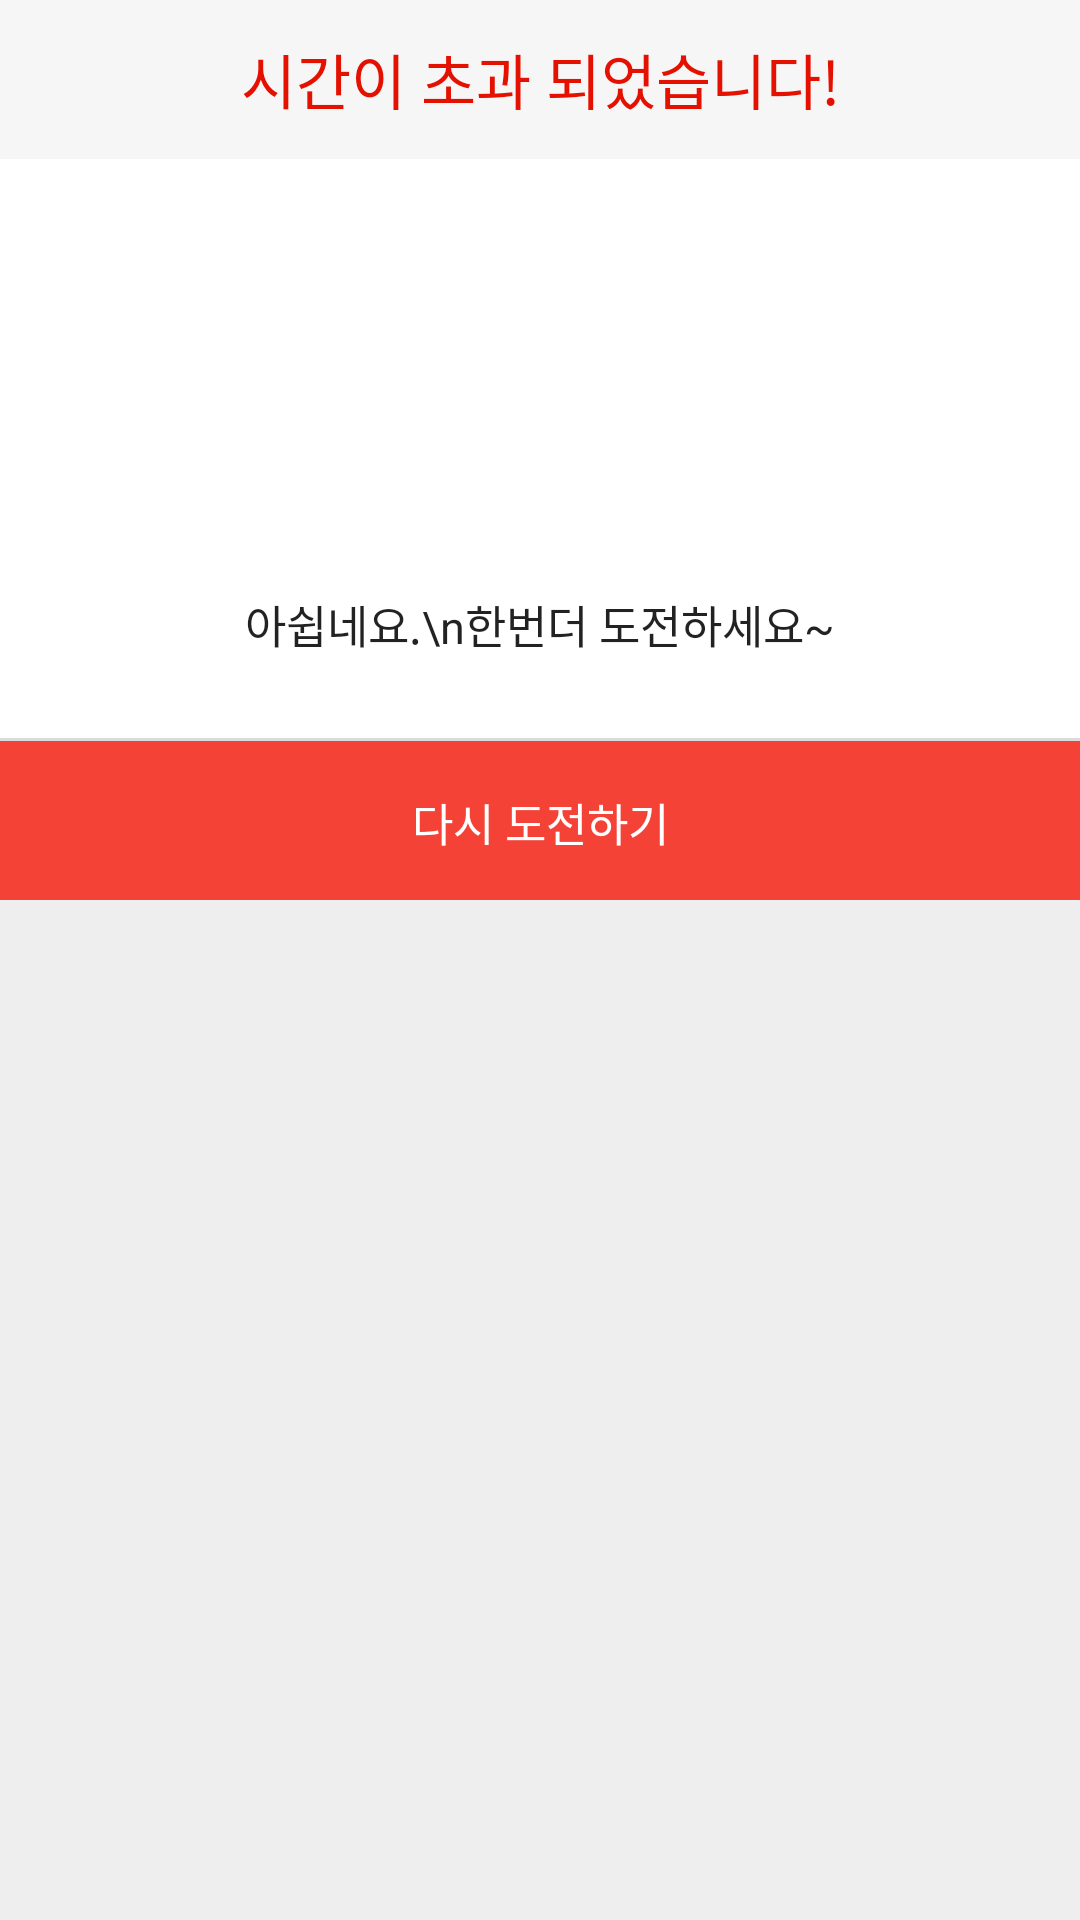

Android layout source for this screen:
<!-- AndroidManifest.xml: application theme AppTheme -->
<!-- res/layout/activity_popup_time.xml -->
<?xml version="1.0" encoding="utf-8"?>
<LinearLayout xmlns:android="http://schemas.android.com/apk/res/android"
    xmlns:app="http://schemas.android.com/apk/res-auto"
    android:background="#eeeeee"
    android:orientation="vertical"
    android:layout_width="300dp"
    android:layout_height="310dp">

    
    <LinearLayout
        android:orientation="horizontal"
        android:layout_width="match_parent"
        android:layout_height="wrap_content">

        <TextView
            android:layout_width="match_parent"
            android:layout_height="53dp"
            android:background="#85FFFFFF"
            android:gravity="center"
            android:text="시간이 초과 되었습니다!"
            android:textColor="#E41000"
            android:textSize="20sp" />
    </LinearLayout>
    

    
    <LinearLayout
        android:padding="24dp"
        android:orientation="vertical"
        android:layout_width="match_parent"
        android:layout_height="wrap_content"
        android:background="#fff">

        <ImageView
            android:id="@+id/imageView2"
            android:layout_width="wrap_content"
            android:layout_height="100dp"
            android:layout_weight="1"
            app:srcCompat="@drawable/alarm"
            android:layout_gravity="center"/>

        <TextView
            android:id="@+id/txtText"
            android:textSize="15sp"
            android:textColor="#000"
            android:alpha="0.87"
            android:text="아쉽네요.\n한번더 도전하세요~"
            android:gravity="center"
            android:layout_marginBottom="3dp"
            android:layout_marginTop="20dp"
            android:layout_width="match_parent"
            android:layout_height="wrap_content" />
    </LinearLayout>
    

    <View
        android:background="#66bdbdbd"
        android:layout_width="match_parent"
        android:layout_height="1dp" />

    
    <LinearLayout
        android:orientation="horizontal"
        android:gravity="center"
        android:layout_width="match_parent"
        android:layout_height="wrap_content">

        <Button
            android:id="@+id/button1"
            android:layout_width="match_parent"
            android:layout_height="53dp"
            android:background="#F44336"
            android:gravity="center"
            android:onClick="mOnClose"
            android:padding="16dp"
            android:text="다시 도전하기"
            android:textColor="#ffffff"
            android:textSize="15sp"
            />
    </LinearLayout>
    
</LinearLayout>
<!-- resources referenced by this layout -->
<resources>
  <style name="AppTheme" parent="Theme.AppCompat.Light.DarkActionBar">
          
          <item name="colorPrimary">@color/colorPrimary</item>
          <item name="colorPrimaryDark">@color/colorPrimaryDark</item>
          <item name="colorAccent">@color/colorAccent</item>
      </style>
  <!-- not gathered from this repository: default colours our renderer supplied (Android Studio template values) -->
  <color name="colorPrimary">#FF6200EE</color>
  <color name="colorPrimaryDark">#FF3700B3</color>
  <color name="colorAccent">#FF03DAC5</color>
</resources>
